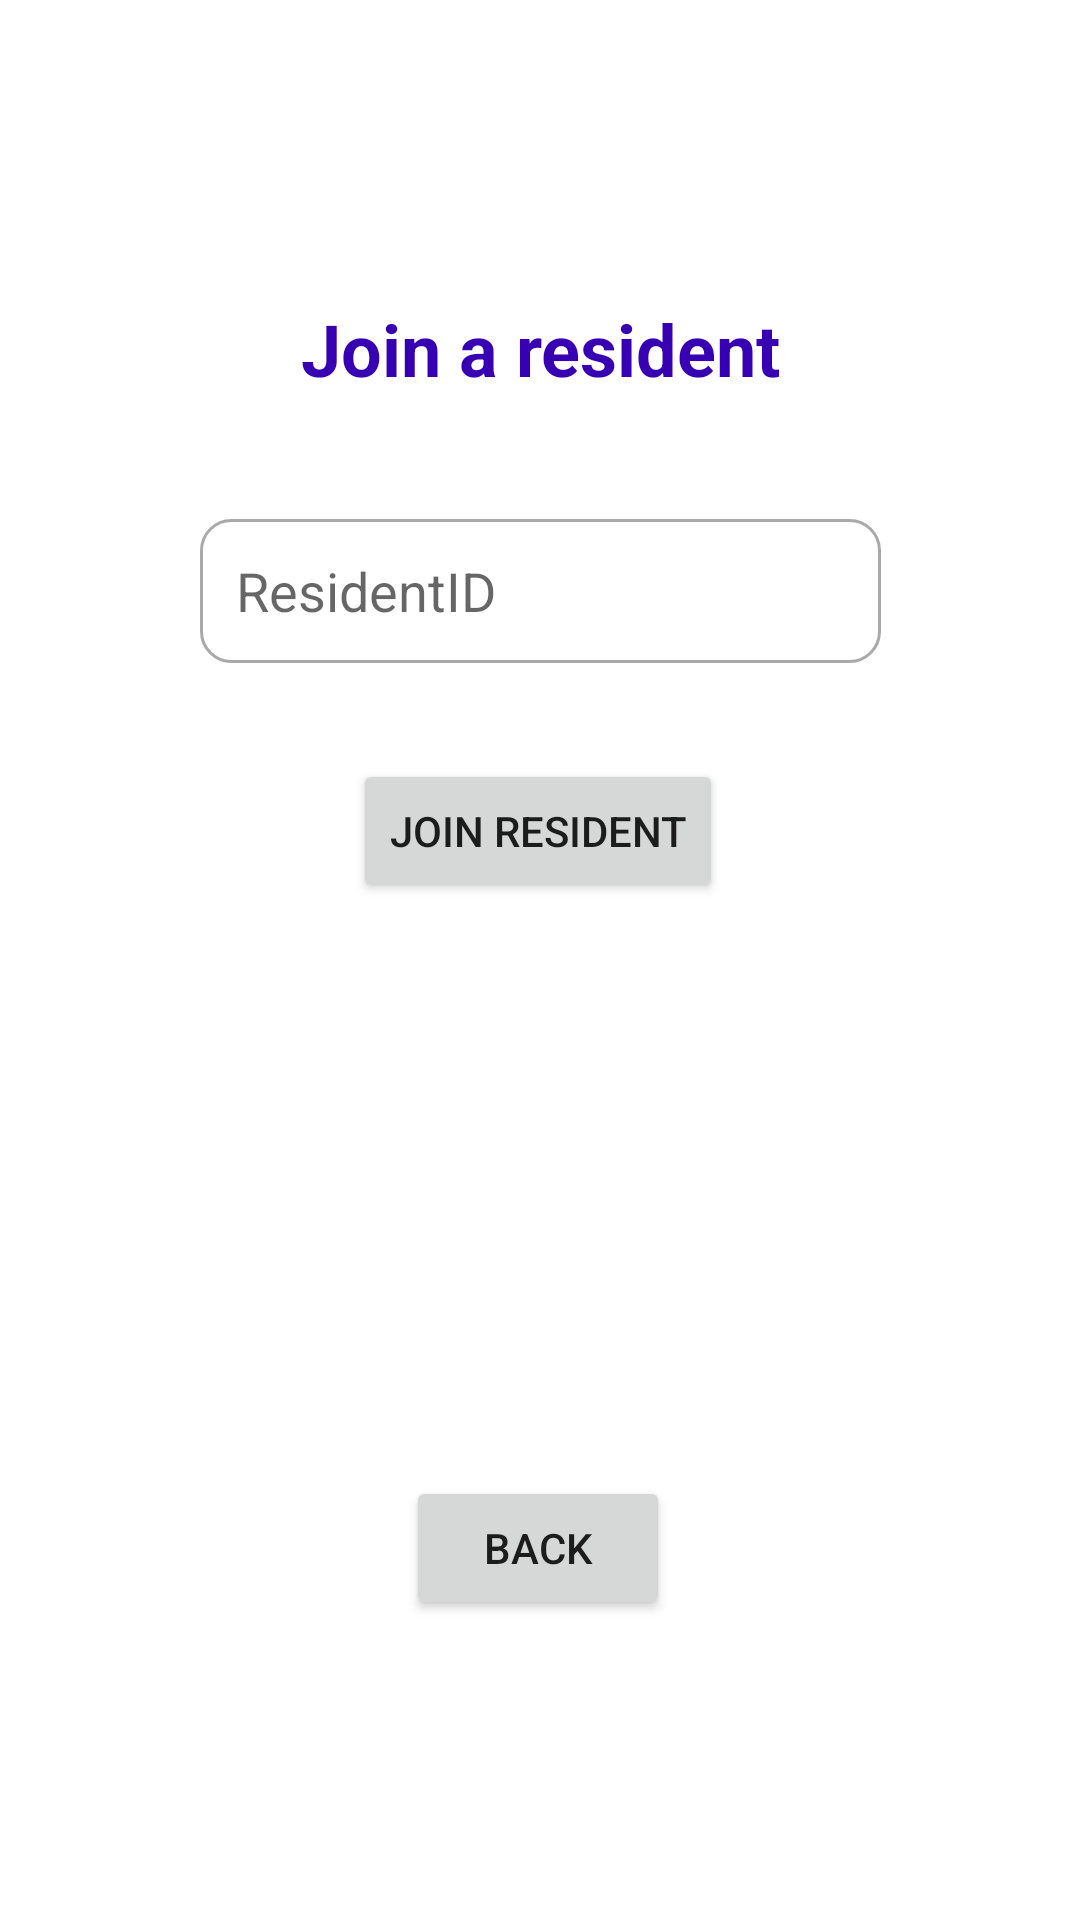

The Android layout XML behind this screen, and the referenced resources:
<!-- AndroidManifest.xml: application theme Theme.Hyb -->
<!-- res/layout/fragment_join_room.xml -->
<?xml version="1.0" encoding="utf-8"?>
<FrameLayout xmlns:android="http://schemas.android.com/apk/res/android"
    xmlns:app="http://schemas.android.com/apk/res-auto"
    xmlns:tools="http://schemas.android.com/tools"
    android:layout_width="match_parent"
    android:layout_height="match_parent"
    tools:context=".JoinRoomFragment">

    <androidx.constraintlayout.widget.ConstraintLayout
        android:layout_width="match_parent"
        android:layout_height="match_parent">

        <Button
            android:id="@+id/btnBack"
            android:layout_width="wrap_content"
            android:layout_height="wrap_content"
            android:layout_marginBottom="100dp"
            android:text="@string/back"
            app:layout_constraintBottom_toBottomOf="parent"
            app:layout_constraintEnd_toEndOf="parent"
            app:layout_constraintHorizontal_bias="0.498"
            app:layout_constraintStart_toStartOf="parent" />

        <EditText
            android:id="@+id/txtResidentID"
            android:layout_width="227dp"
            android:layout_height="48dp"
            android:layout_marginTop="32dp"
            android:autofillHints="ResidentID"
            android:background="@drawable/costume_input"
            android:ems="10"
            android:hint="@string/residentid"
            android:inputType="textPersonName"
            android:minHeight="48dp"
            android:paddingStart="12dp"
            android:paddingEnd="12dp"
            app:layout_constraintEnd_toEndOf="@+id/textView4"
            app:layout_constraintStart_toStartOf="@+id/textView4"
            app:layout_constraintTop_toBottomOf="@+id/textView4"
            tools:ignore="TextContrastCheck" />

        <Button
            android:id="@+id/btnJoin"
            android:layout_width="wrap_content"
            android:layout_height="wrap_content"
            android:layout_marginTop="32dp"
            android:text="@string/join_resident"
            app:layout_constraintEnd_toEndOf="@+id/txtResidentID"
            app:layout_constraintHorizontal_bias="0.493"
            app:layout_constraintStart_toStartOf="@+id/txtResidentID"
            app:layout_constraintTop_toBottomOf="@+id/txtResidentID" />

        <TextView
            android:id="@+id/textView4"
            android:layout_width="191dp"
            android:layout_height="41dp"
            android:layout_marginTop="100dp"
            android:text="@string/join_a_resident"
            android:textAlignment="center"
            android:textColor="@color/purple_700"
            android:textSize="24sp"
            android:textStyle="bold"
            app:layout_constraintEnd_toEndOf="parent"
            app:layout_constraintStart_toStartOf="parent"
            app:layout_constraintTop_toTopOf="parent" />

        <TextView
            android:id="@+id/txtOutput"
            android:layout_width="wrap_content"
            android:layout_height="wrap_content"
            android:layout_marginTop="16dp"
            app:layout_constraintEnd_toEndOf="@+id/btnJoin"
            app:layout_constraintStart_toStartOf="@+id/btnJoin"
            app:layout_constraintTop_toBottomOf="@+id/btnJoin" />
    </androidx.constraintlayout.widget.ConstraintLayout>

</FrameLayout>
<!-- resources referenced by this layout -->
<resources>
  <color name="purple_700">#FF3700B3</color>
  <!-- drawable costume_input (drawable) -->
  <?xml version="1.0" encoding="utf-8"?>
  <selector xmlns:android="http://schemas.android.com/apk/res/android">
  
          <item android:state_enabled="true" android:state_focused="true">
              <shape android:shape="rectangle">
                  <solid android:color="@color/white"/>
                  <corners android:radius = "10dp"/>
                  <stroke android:color="@color/teal_200" android:width="1dp"
                      />
  
              </shape>
          </item>
  
      <item android:state_enabled="true" >
          <shape android:shape="rectangle">
              <solid android:color="@color/white"/>
              <corners android:radius = "10dp"/>
              <stroke android:color="@color/darker_gray" android:width="1dp"/>
  
          </shape>
      </item>
  </selector>
  <string name="back">Back</string>
  <string name="join_a_resident">Join a resident</string>
  <string name="join_resident">Join resident</string>
  <string name="residentid">ResidentID</string>
  <style name="Theme.Hyb" parent="Theme.MaterialComponents.DayNight.NoActionBar">
          
          <item name="colorPrimary">@color/purple_500</item>
          <item name="colorPrimaryVariant">@color/purple_700</item>
          <item name="colorOnPrimary">@color/white</item>
          
          <item name="colorSecondary">@color/teal_200</item>
          <item name="colorSecondaryVariant">@color/teal_700</item>
          <item name="colorOnSecondary">@color/black</item>
          
          <item name="android:statusBarColor" tools:targetApi="l">?attr/colorPrimaryVariant</item>
          
          <item name="android:actionOverflowButtonStyle">@style/HybActionButtonOverflowLight</item>
      </style>
  <color name="white">#FFFFFFFF</color>
  <color name="teal_200">#FF03DAC5</color>
  <color name="darker_gray">#A9A9A9</color>
  <color name="purple_500">#FF6200EE</color>
  <color name="teal_700">#FF018786</color>
  <color name="black">#FF000000</color>
  <style name="HybActionButtonOverflowLight" parent="android:Widget.Holo.Light.ActionButton.Overflow">
          <item name="android:tint">@color/white</item>
          <item name="android:background">?android:attr/actionBarItemBackground</item>
          <item name="android:contentDescription">"Dropdown menu for light theme"</item>
      </style>
</resources>
